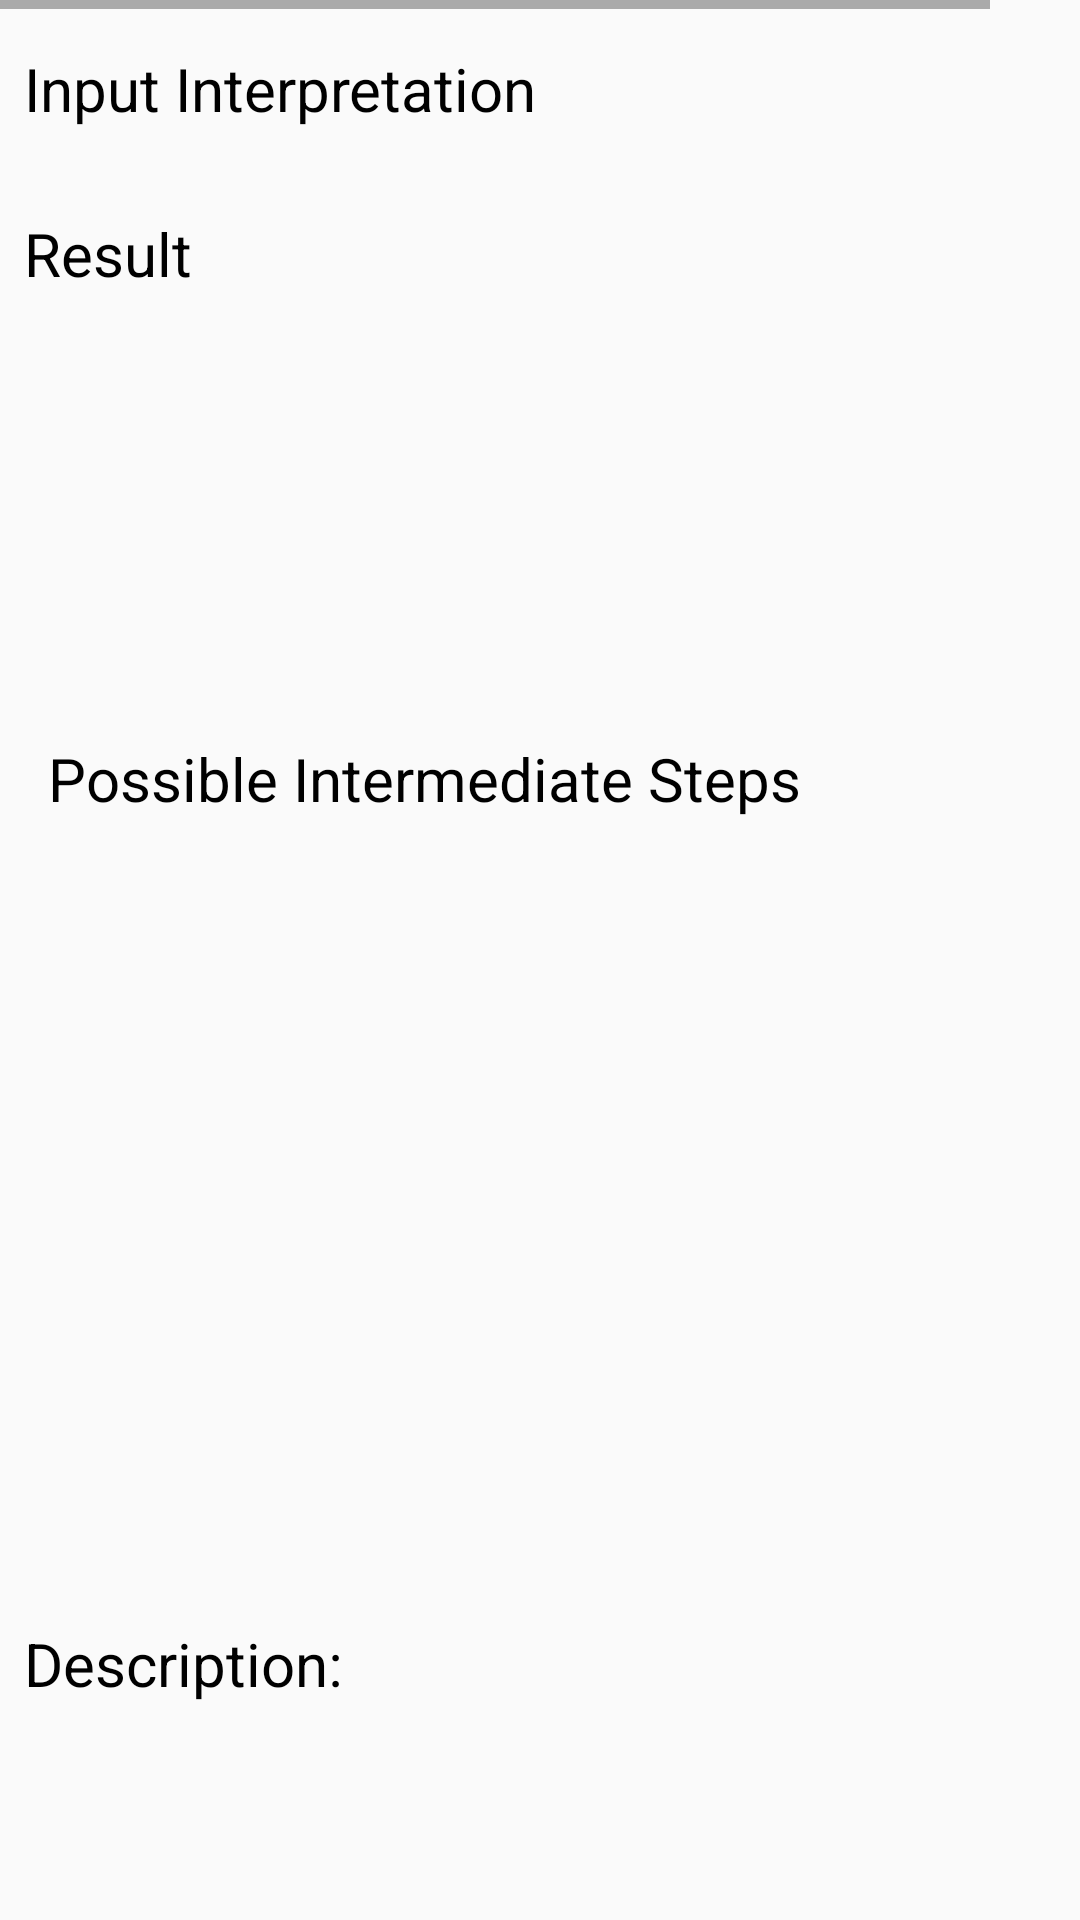

Android layout source for this screen:
<!-- AndroidManifest.xml: application theme AppTheme -->
<!-- res/layout/fragment_result_solve_detail.xml -->
<?xml version="1.0" encoding="utf-8"?>
<android.support.constraint.ConstraintLayout xmlns:android="http://schemas.android.com/apk/res/android"
    xmlns:app="http://schemas.android.com/apk/res-auto"
    xmlns:tools="http://schemas.android.com/tools"
    android:layout_width="match_parent"
    android:layout_height="match_parent">

    <TextView
        android:id="@+id/inputInterpretationTextView1"
        android:layout_width="0dp"
        android:layout_height="wrap_content"
        android:layout_marginEnd="8dp"
        android:layout_marginStart="8dp"
        android:layout_marginTop="16dp"
        android:text="Input Interpretation"
        android:textColor="@android:color/black"
        android:textSize="20sp"
        app:layout_constraintEnd_toEndOf="parent"
        app:layout_constraintHorizontal_bias="0.046"
        app:layout_constraintStart_toStartOf="parent"
        app:layout_constraintTop_toTopOf="parent" />

    <LinearLayout
        android:id="@+id/linearLayout"
        android:layout_width="330dp"
        android:layout_height="3dp"
        android:layout_marginBottom="8dp"
        android:layout_marginEnd="8dp"
        android:layout_marginStart="8dp"
        android:layout_marginTop="8dp"
        android:background="@android:color/darker_gray" />

    <LinearLayout
        android:id="@+id/linearLayout2"
        android:layout_width="330dp"
        android:layout_height="3dp"
        android:layout_marginBottom="8dp"
        android:layout_marginEnd="8dp"
        android:layout_marginStart="8dp"
        android:layout_marginTop="8dp"
        android:background="@android:color/darker_gray" />


    <TextView
        android:id="@+id/resultsTextView"
        android:layout_width="0dp"
        android:layout_height="wrap_content"
        android:layout_marginBottom="8dp"
        android:layout_marginEnd="8dp"
        android:layout_marginStart="8dp"
        android:layout_marginTop="20dp"
        android:text="Result"
        android:textColor="@android:color/black"
        android:textSize="20sp"
        app:layout_constraintBottom_toTopOf="@+id/scrollView2"
        app:layout_constraintEnd_toEndOf="parent"
        app:layout_constraintHorizontal_bias="0.0"
        app:layout_constraintStart_toStartOf="parent"
        app:layout_constraintTop_toBottomOf="@+id/inputInterpretationTextView1"
        app:layout_constraintVertical_bias="0.055" />

    <LinearLayout
        android:id="@+id/linearLayout3"
        android:layout_width="330dp"
        android:layout_height="3dp"
        android:layout_marginBottom="8dp"
        android:layout_marginEnd="8dp"
        android:layout_marginStart="8dp"
        android:layout_marginTop="8dp"
        android:background="@android:color/darker_gray" />


    <ScrollView
        android:id="@+id/scrollView3"
        android:layout_width="0dp"
        android:layout_height="91dp"
        android:layout_marginBottom="8dp"
        android:layout_marginEnd="8dp"
        android:layout_marginStart="8dp"
        app:layout_constraintBottom_toBottomOf="parent"
        app:layout_constraintEnd_toEndOf="parent"
        app:layout_constraintStart_toStartOf="parent">

        <LinearLayout
            android:layout_width="match_parent"
            android:layout_height="wrap_content"
            android:orientation="vertical">

            <TextView
                android:id="@+id/descriptionTextView"
                android:layout_width="match_parent"
                android:layout_height="wrap_content"
                android:text="Description:"
                android:textColor="@android:color/black"
                android:textSize="20sp"
                tools:layout_editor_absoluteX="186dp"
                tools:layout_editor_absoluteY="420dp" />
        </LinearLayout>
    </ScrollView>

    <ScrollView
        android:id="@+id/scrollView2"
        android:layout_width="0dp"
        android:layout_height="287dp"
        android:layout_marginBottom="8dp"
        android:layout_marginEnd="8dp"
        android:layout_marginStart="8dp"
        app:layout_constraintBottom_toTopOf="@+id/scrollView3"
        app:layout_constraintEnd_toEndOf="parent"
        app:layout_constraintHorizontal_bias="0.0"
        app:layout_constraintStart_toStartOf="parent">

        <LinearLayout
            android:layout_width="match_parent"
            android:layout_height="wrap_content"
            android:orientation="vertical">

            <TextView
                android:id="@+id/possibleIntermediateStepsTextView"
                android:layout_width="match_parent"
                android:layout_height="wrap_content"
                android:layout_marginEnd="8dp"
                android:layout_marginStart="8dp"
                android:text="Possible Intermediate Steps"
                android:textColor="@android:color/black"
                android:textSize="20sp"
                app:layout_constraintEnd_toEndOf="parent"
                app:layout_constraintHorizontal_bias="0.0"
                app:layout_constraintStart_toStartOf="parent"
                tools:layout_editor_absoluteY="186dp" />
        </LinearLayout>
    </ScrollView>

</android.support.constraint.ConstraintLayout>
<!-- resources referenced by this layout -->
<resources>
  <style name="AppTheme" parent="Theme.AppCompat.Light.DarkActionBar">
          
          <item name="colorPrimary">@color/colorPrimary</item>
          <item name="colorPrimaryDark">@color/colorPrimaryDark</item>
          <item name="colorAccent">@color/colorAccent</item>
          <item name="android:itemBackground">@android:color/holo_orange_dark</item>
      </style>
  <color name="colorPrimary">#ffff8800</color>
  <color name="colorPrimaryDark">#002347</color>
  <color name="colorAccent">#ffffff</color>
</resources>
